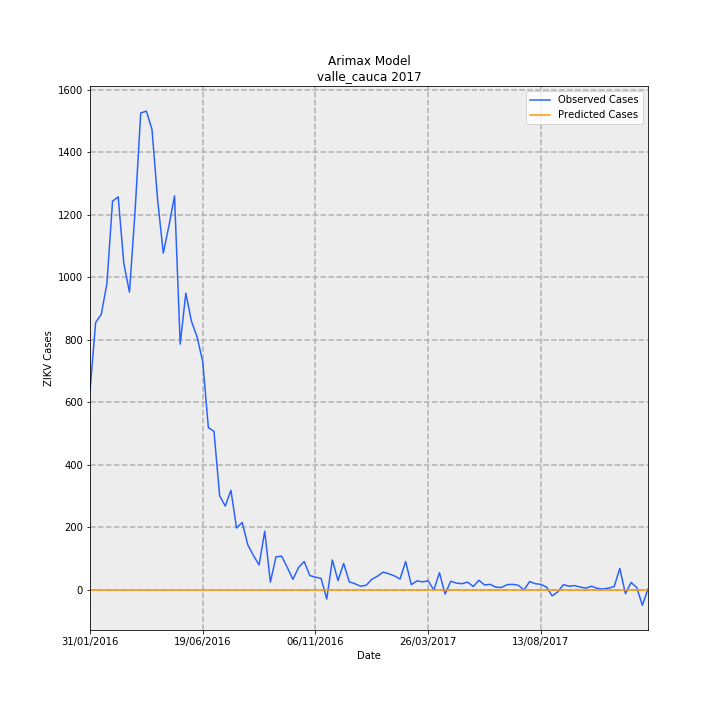

Source data for this figure (header and first rows):
Date, predictions_incidence, observed_incidence, Predicted Cases, Observed Cases, error
31/01/2016, 0.0004209, 13.79, 0.01942, 636.0, 636
07/02/2016, 0.0004209, 18.53, 0.01942, 855, 855
14/02/2016, 0.0004209, 19.1, 0.01942, 881.0, 881
21/02/2016, 0.0004209, 21.24, 0.01942, 980.0, 980
28/02/2016, 0.0004209, 26.94, 0.01942, 1243, 1243
06/03/2016, 0.0004209, 27.25, 0.01942, 1257, 1257
13/03/2016, 0.0004209, 22.63, 0.01942, 1044, 1044
20/03/2016, 0.0004209, 20.64, 0.01942, 952.0, 952
27/03/2016, 0.0004209, 26.27, 0.01942, 1212, 1212
03/04/2016, 0.0004209, 33.06, 0.01942, 1525, 1525
10/04/2016, 0.0004209, 33.19, 0.01942, 1531, 1531
17/04/2016, 0.0004209, 31.91, 0.01942, 1472, 1472
24/04/2016, 0.0004209, 27.03, 0.01942, 1247, 1247
01/05/2016, 0.0004209, 23.35, 0.01942, 1077, 1077
08/05/2016, 0.0004209, 25.23, 0.01942, 1164, 1164
15/05/2016, 0.0004209, 27.31, 0.01942, 1260, 1260
22/05/2016, 0.0004209, 17.04, 0.01942, 786.0, 786
29/05/2016, 0.0004209, 20.57, 0.01942, 949.0, 949
05/06/2016, 0.0004209, 18.62, 0.01942, 859, 859
12/06/2016, 0.0004209, 17.54, 0.01942, 809.0, 809
19/06/2016, 0.0004209, 15.82, 0.01942, 730.0, 730
26/06/2016, 0.0004209, 11.25, 0.01942, 519.0, 519
03/07/2016, 0.0004209, 10.99, 0.01942, 507, 507
10/07/2016, 0.0004209, 6.525, 0.01942, 301.0, 301
17/07/2016, 0.0004209, 5.809, 0.01942, 268.0, 268
24/07/2016, 0.0004209, 6.915, 0.01942, 319.0, 319
31/07/2016, 0.0004209, 4.292, 0.01942, 198.0, 198
07/08/2016, 0.0004209, 4.682, 0.01942, 216.0, 216
14/08/2016, 0.0004209, 3.121, 0.01942, 144.0, 144
21/08/2016, 0.0004209, 2.384, 0.01942, 110.0, 110
28/08/2016, 0.0004209, 1.734, 0.01942, 80.0, 79.98
04/09/2016, 0.0004209, 4.075, 0.01942, 188.0, 188
11/09/2016, 0.0004209, 0.5419, 0.01942, 25.0, 24.98
18/09/2016, 0.0004209, 2.298, 0.01942, 106.0, 106
25/09/2016, 0.0004209, 2.341, 0.01942, 108.0, 108
02/10/2016, 0.0004209, 1.561, 0.01942, 72.0, 71.98
09/10/2016, 0.0004209, 0.737, 0.01942, 34.0, 33.98
16/10/2016, 0.0004209, 1.561, 0.01942, 72.0, 71.98
23/10/2016, 0.0004209, 1.973, 0.01942, 91.0, 90.98
30/10/2016, 0.0004209, 0.9971, 0.01942, 46.0, 45.98
06/11/2016, 0.0004209, 0.8887, 0.01942, 41.0, 40.98
13/11/2016, 0.0004209, 0.802, 0.01942, 37.0, 36.98
20/11/2016, 0.0004209, -0.6286, 0.01942, -29.0, -29.02
27/11/2016, 0.0004209, 2.081, 0.01942, 96.0, 95.98
04/12/2016, 0.0004209, 0.6503, 0.01942, 30.0, 29.98
11/12/2016, 0.0004209, 1.842, 0.01942, 85.0, 84.98
18/12/2016, 0.0004209, 0.5636, 0.01942, 26.0, 25.98
25/12/2016, 0.0004209, 0.4335, 0.01942, 20.0, 19.98
01/01/2017, 0.0004209, 0.2601, 0.01942, 12.0, 11.98
08/01/2017, 0.0004209, 0.3251, 0.01942, 15.0, 14.98
15/01/2017, 0.0004209, 0.737, 0.01942, 34.0, 33.98
22/01/2017, 0.0004209, 0.9537, 0.01942, 44.0, 43.98
29/01/2017, 0.0004209, 1.236, 0.01942, 57.0, 56.98
05/02/2017, 0.0004209, 1.127, 0.01942, 52.0, 51.98
12/02/2017, 0.0004209, 0.9754, 0.01942, 45.0, 44.98
19/02/2017, 0.0004209, 0.7587, 0.01942, 35.0, 34.98
26/02/2017, 0.0004209, 1.973, 0.01942, 91.0, 90.98
05/03/2017, 0.0004209, 0.3685, 0.01942, 17.0, 16.98
12/03/2017, 0.0004209, 0.6286, 0.01942, 29.0, 28.98
19/03/2017, 0.0004209, 0.5636, 0.01942, 26.0, 25.98
... 40 more rows
